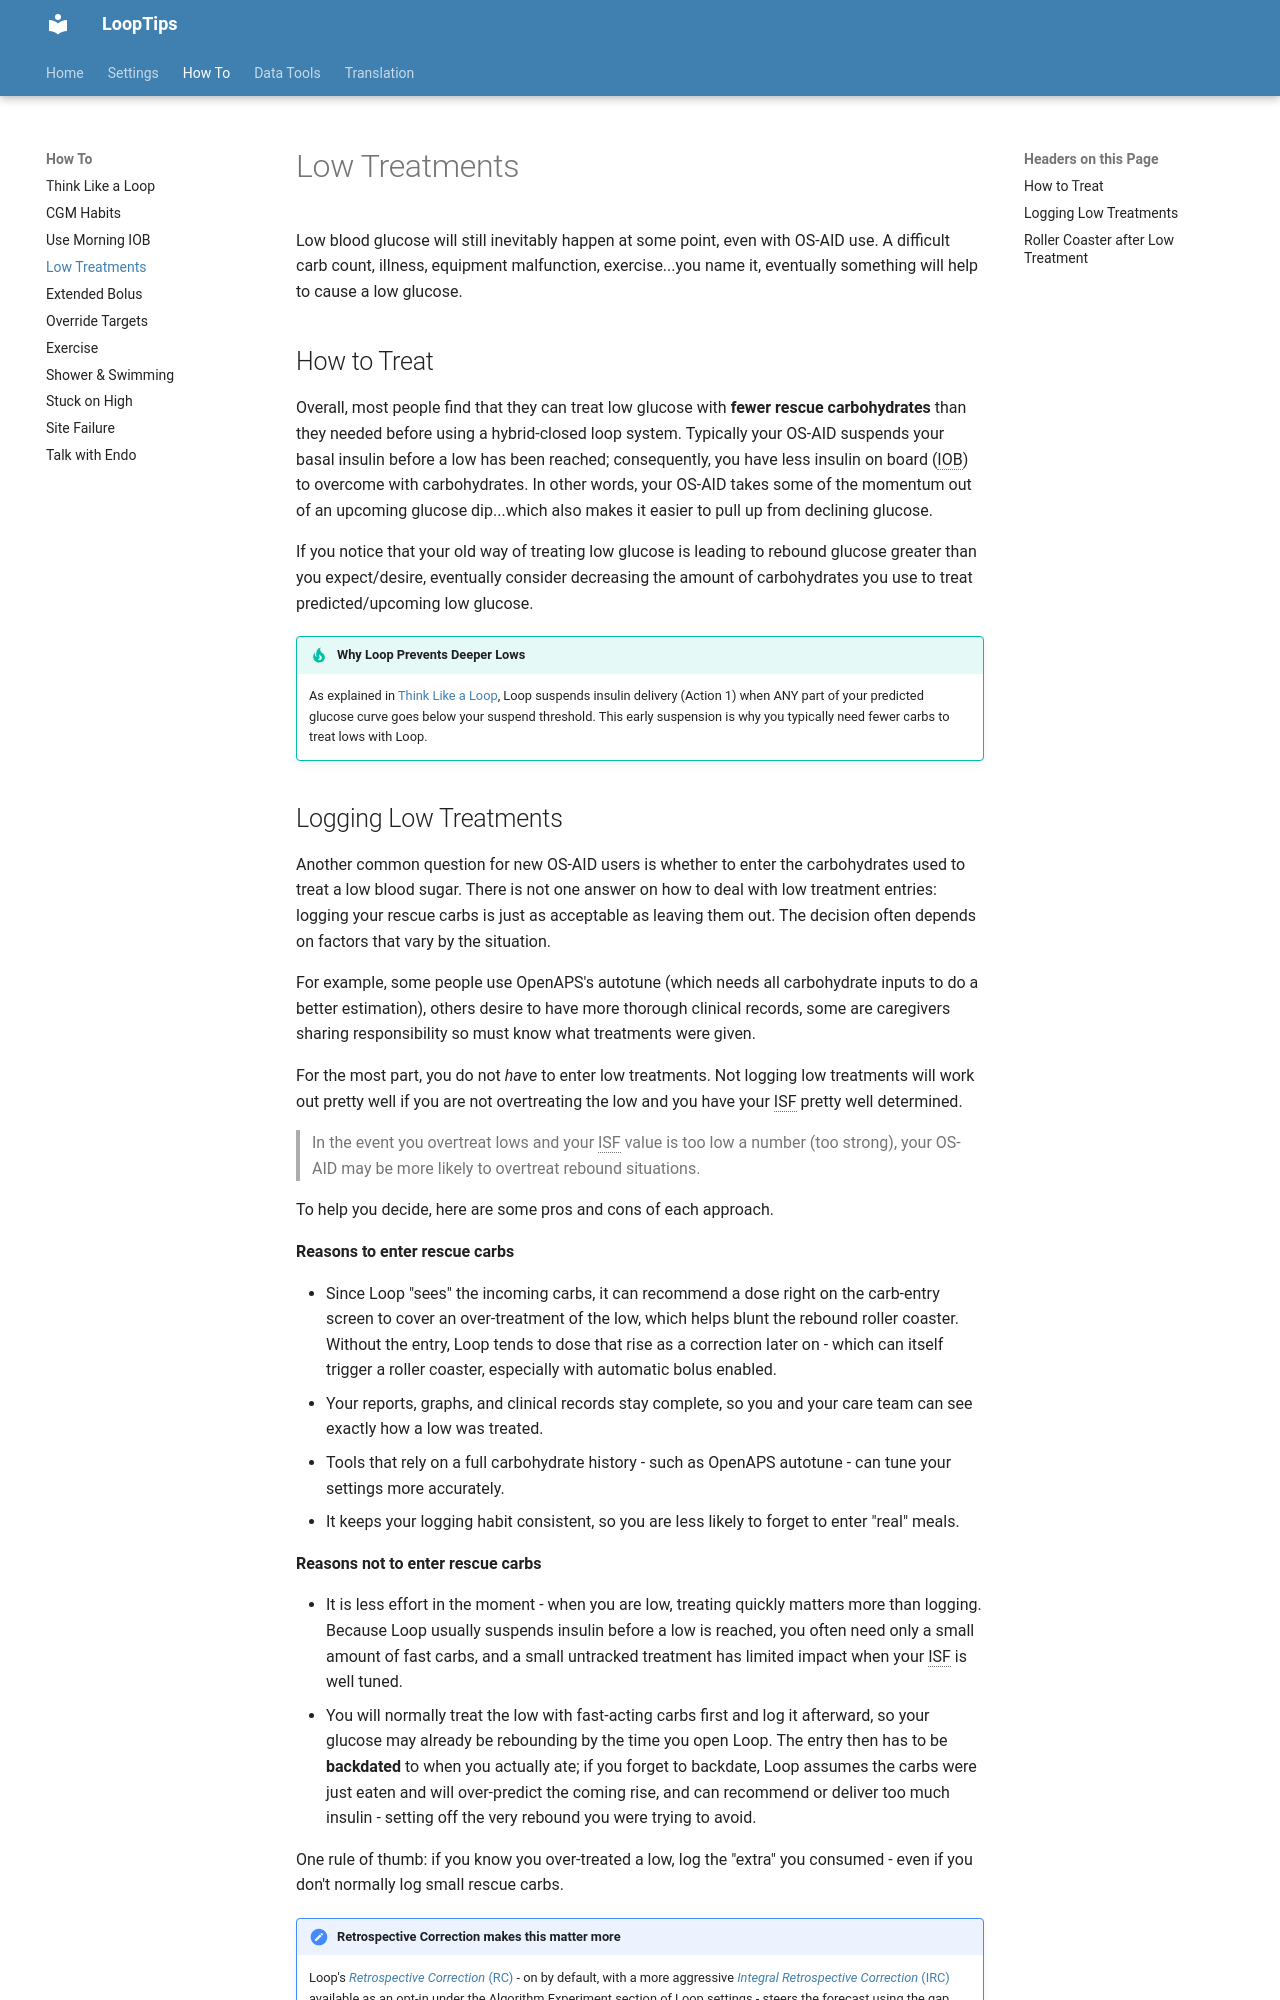

repository: LoopKit/looptips · page: how-to/low-treat/index.html · generator: mkdocs

# Low Treatments

Low blood glucose will still inevitably happen at some point, even with OS-AID use. A difficult carb count, illness, equipment malfunction, exercise...you name it, eventually something will help to cause a low glucose. 

## How to Treat

Overall, most people find that they can treat low glucose with **fewer rescue carbohydrates** than they needed before using a hybrid-closed loop system. Typically your OS-AID suspends your basal insulin before a low has been reached; consequently, you have less insulin on board (IOB) to overcome with carbohydrates. In other words, your OS-AID takes some of the momentum out of an upcoming glucose dip...which also makes it easier to pull up from declining glucose.

If you notice that your old way of treating low glucose is leading to rebound glucose greater than you expect/desire, eventually consider decreasing the amount of carbohydrates you use to treat predicted/upcoming low glucose.

!!! tip "Why Loop Prevents Deeper Lows"
    As explained in [Think Like a Loop](think-like-loop.md), Loop suspends insulin delivery (Action 1) when ANY part of your predicted glucose curve goes below your suspend threshold. This early suspension is why you typically need fewer carbs to treat lows with Loop.
